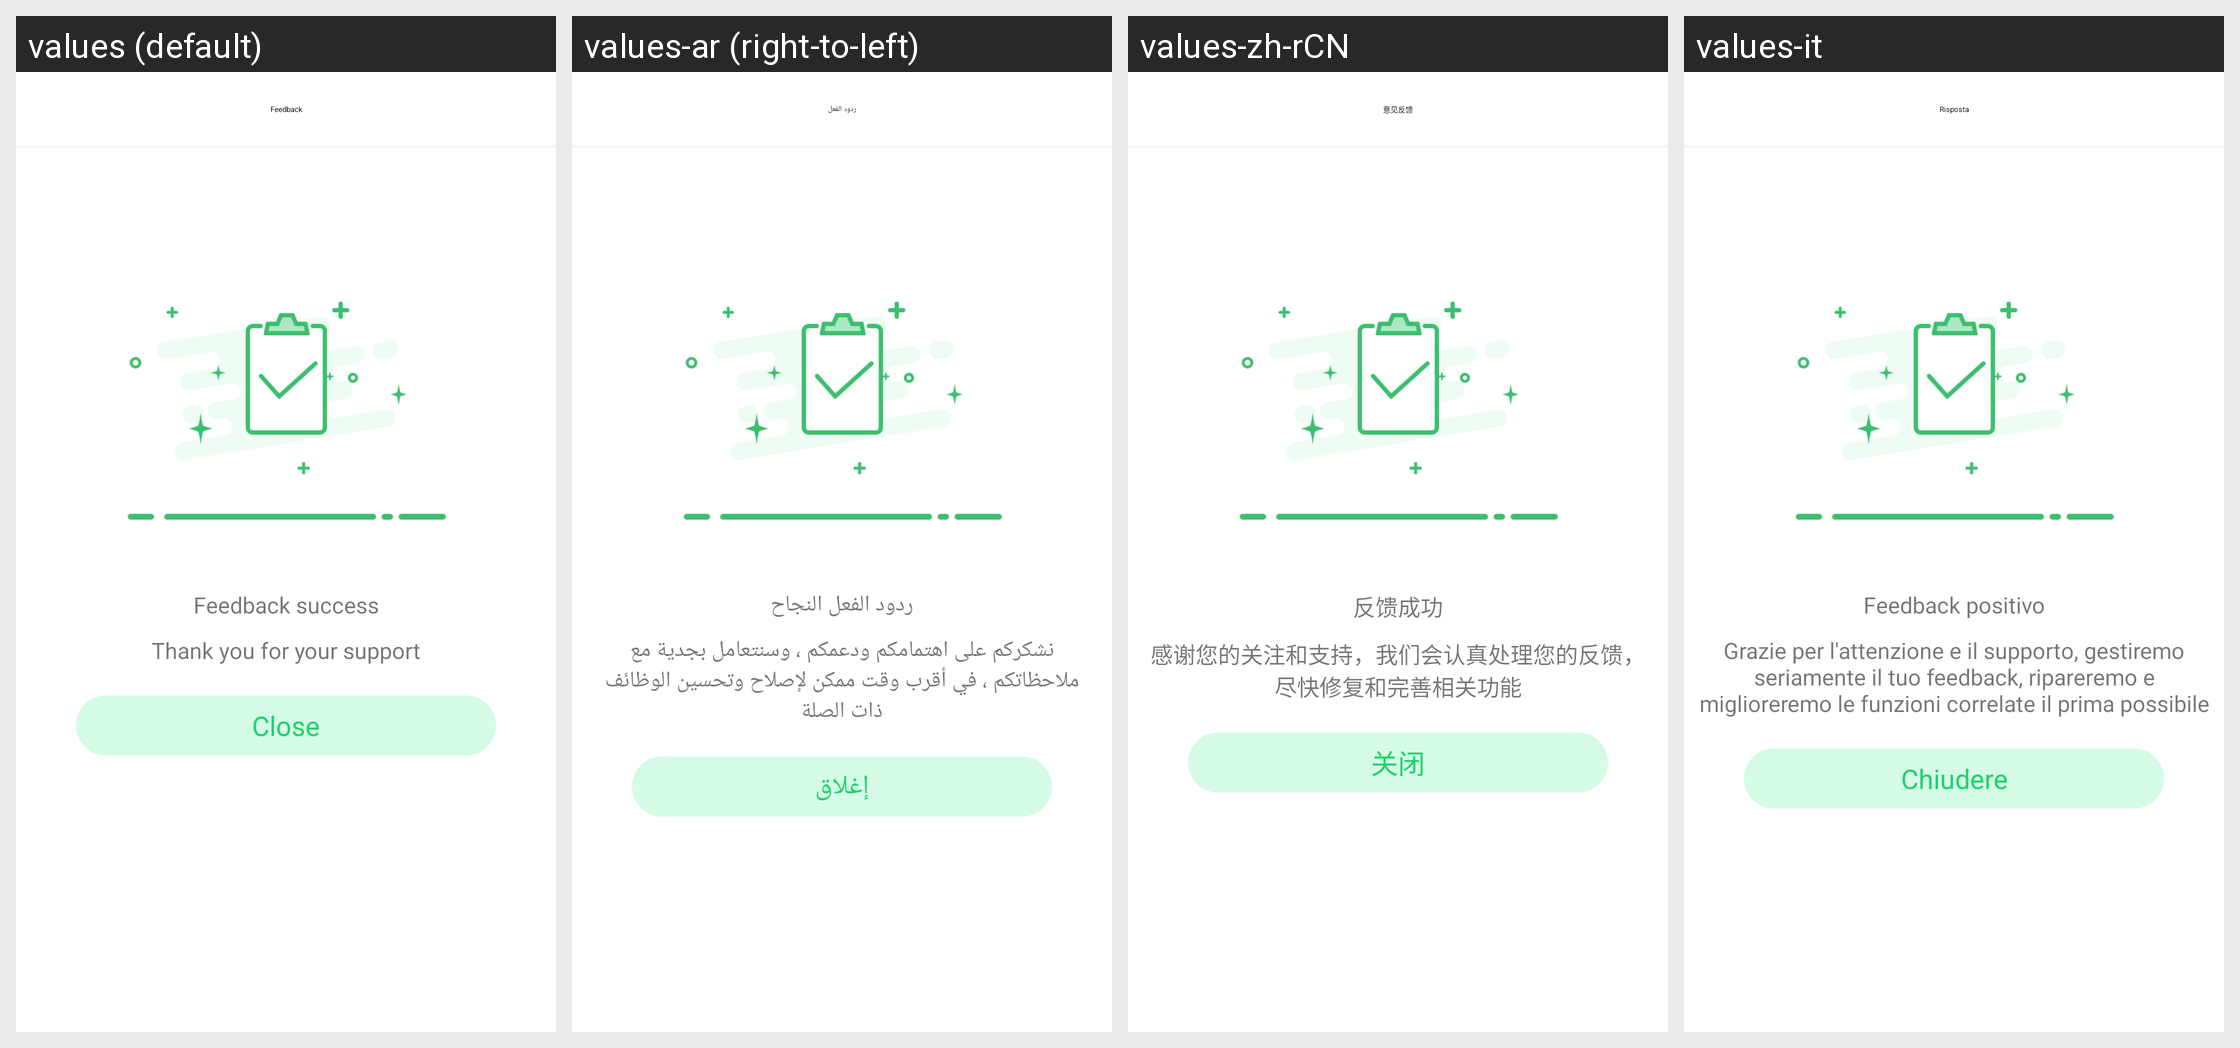

Translations of the strings shown on this Android screen, per locale in the grid:
Android screen res/layout/activity_feedback_success.xml rendered under 4 locales, left to right: values (default), values-ar (right-to-left), values-zh-rCN, values-it. Device: Nexus 5 (rendered at 1080×1920; each locale shown at half size, 540×960, under a caption strip naming it); theme AppTheme.
Other locales in the repository, not shown: values-af, values-am, values-az, values-be, values-bg, values-bn, values-bs, values-ca, values-cs, values-da, values-de, values-el, values-en-rGB, values-es, values-es-rUS, values-et, values-eu, values-fa, values-fi, values-fr, values-fr-rCA, values-gl, values-gu, values-hi, values-hi-rIN, values-hr, values-hu, values-hy, values-in, values-is, values-iw, values-ja, values-ka, values-kk, values-km, values-kn, values-ko, values-ky, values-lo, values-lt, values-lv, values-mk, values-ml, values-mn, values-mr, values-ms, values-my, values-nb, values-ne, values-nl, values-pa, values-pl, values-pt, values-pt-rPT, values-ro, values-ru, values-si, values-sk, values-sl, values-sq, values-sr, values-sv, values-sw, values-ta, values-te, values-th, values-tl, values-tr, values-uk, values-ur, values-uz, values-vi, values-zh-rHK, values-zh-rMO, values-zh-rTW, values-zu.
Strings drawn on this screen, with the default value and each locale's value (text and hints the layout hard-codes, and strings that could not be matched under every locale, appear in the picture but are not listed):

feedback
  values: Feedback
  values-ar: ردود الفعل
  values-zh-rCN: 意见反馈
  values-it: Risposta

fb_success
  values: Feedback success
  values-ar: ردود الفعل النجاح
  values-zh-rCN: 反馈成功
  values-it: Feedback positivo

fb_thank
  values: Thank you for your support
  values-ar: نشكركم على اهتمامكم ودعمكم ، وسنتعامل بجدية مع ملاحظاتكم ، في أقرب وقت ممكن لإصلاح وتحسين الوظائف ذات الصلة
  values-zh-rCN: 感谢您的关注和支持，我们会认真处理您的反馈，尽快修复和完善相关功能
  values-it: Grazie per l'attenzione e il supporto, gestiremo seriamente il tuo feedback, ripareremo e miglioreremo le funzioni correlate il prima possibile

close
  values: Close
  values-ar: إغلاق
  values-zh-rCN: 关闭
  values-it: Chiudere
